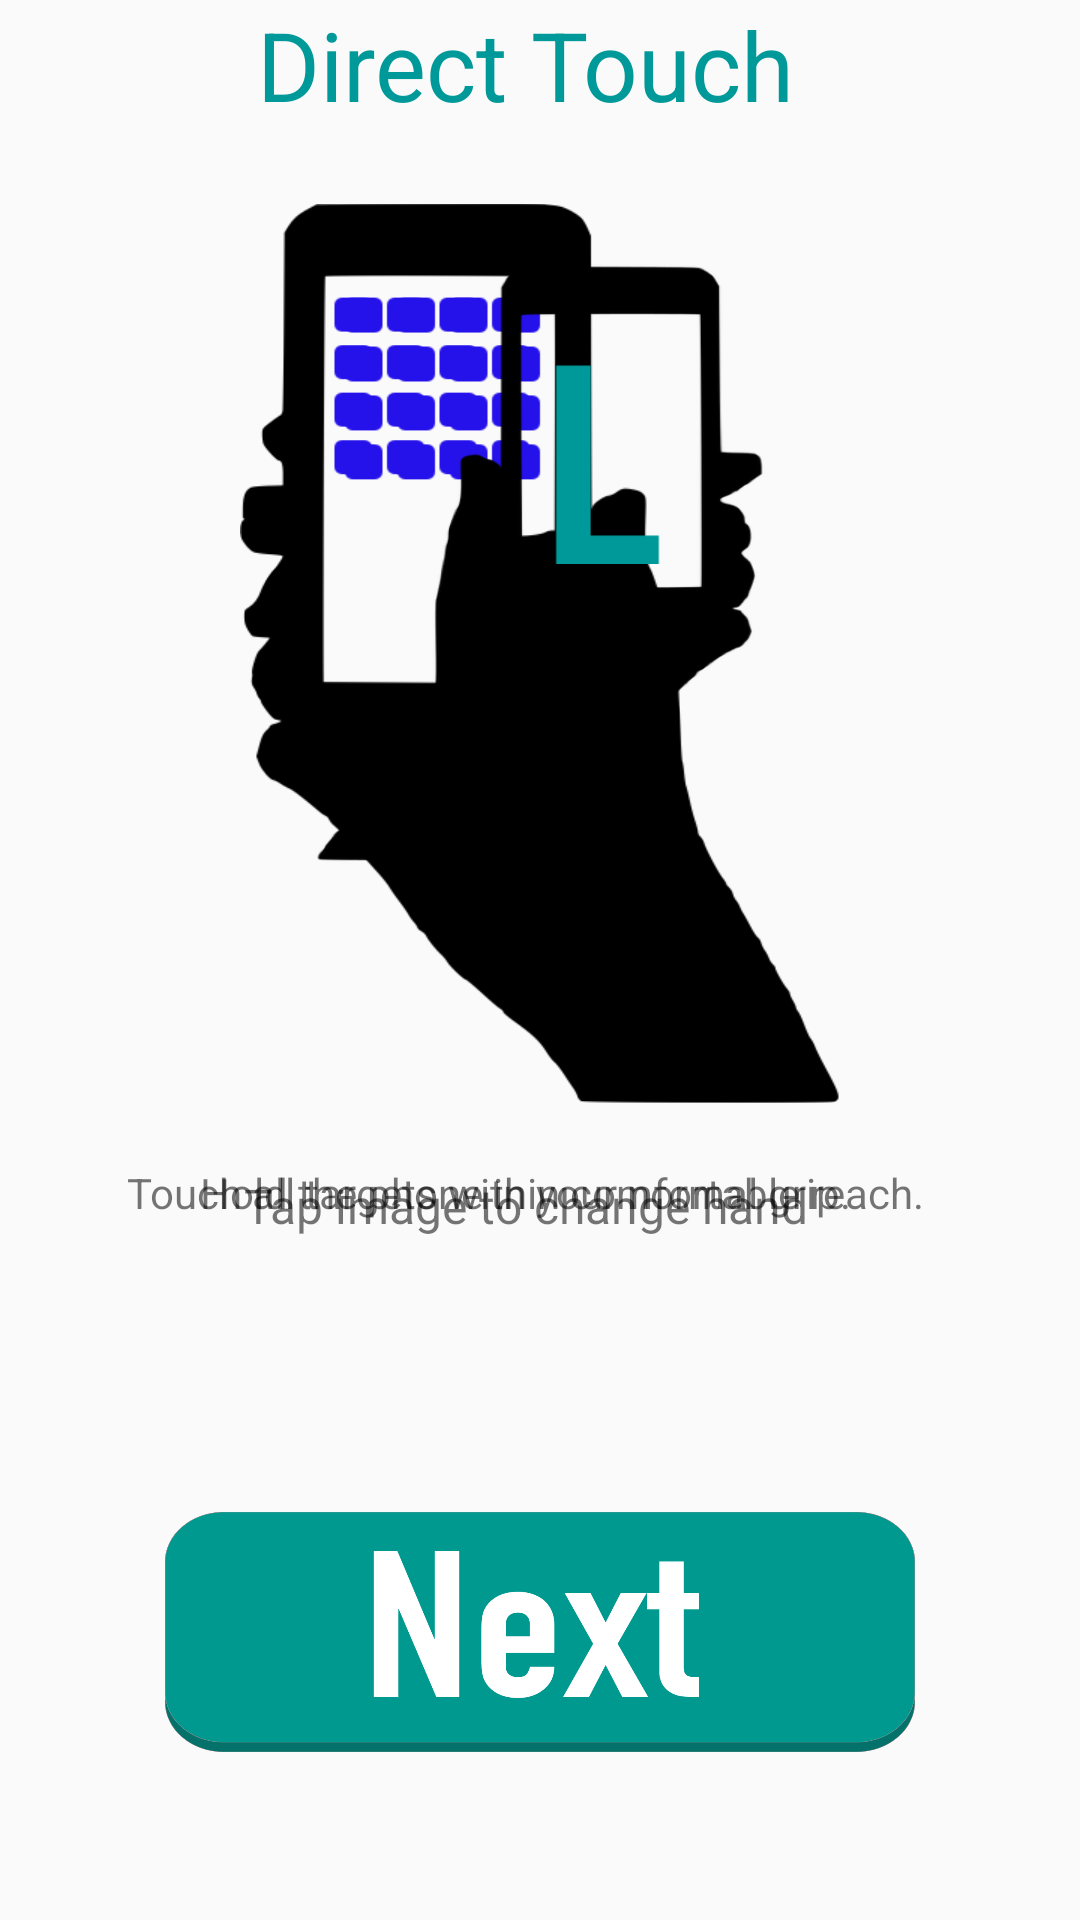

The Android layout XML behind this screen, and the referenced resources:
<!-- AndroidManifest.xml: application theme AppTheme -->
<!-- res/layout/direct_touch_test.xml -->
<?xml version="1.0" encoding="utf-8"?>
<androidx.constraintlayout.widget.ConstraintLayout xmlns:android="http://schemas.android.com/apk/res/android"
    xmlns:app="http://schemas.android.com/apk/res-auto"
    xmlns:tools="http://schemas.android.com/tools"
    android:layout_width="match_parent"
    android:layout_height="match_parent"
    tools:context=".homeFold"
    android:id="@+id/entire_view">

    <TextView
        android:id="@+id/direct_touch_title"
        android:layout_width="350sp"
        android:layout_height="wrap_content"
        android:gravity="center"
        android:text="@string/direct_touch"
        app:layout_constraintStart_toStartOf="parent"
        android:textSize="32sp"
        android:textColor="@color/textColour"
         />

    <ImageView
        android:id="@+id/holding_phone"
        android:layout_width="200dp"
        android:layout_height="300dp"
        android:background="@drawable/default_grip"
        app:layout_constraintBottom_toBottomOf="parent"
        app:layout_constraintEnd_toEndOf="parent"
        app:layout_constraintStart_toStartOf="parent"
        app:layout_constraintTop_toTopOf="parent"
        app:layout_constraintHorizontal_bias="0.5"
        app:layout_constraintVertical_bias="0.20" />

    <ImageView
        android:id="@+id/touching_phone"
        android:layout_width="200dp"
        android:layout_height="300dp"
        android:background="@drawable/direct_touch"
        app:layout_constraintBottom_toBottomOf="parent"
        app:layout_constraintEnd_toEndOf="parent"
        app:layout_constraintStart_toStartOf="parent"
        app:layout_constraintTop_toTopOf="parent"
        app:layout_constraintHorizontal_bias="0.5"
        app:layout_constraintVertical_bias="0.20" />

    <ImageView
        android:id="@+id/dominant_hand"
        android:layout_width="150dp"
        android:layout_height="200dp"
        android:background="@drawable/holding_phone_left"
        app:layout_constraintBottom_toBottomOf="parent"
        app:layout_constraintEnd_toEndOf="parent"
        app:layout_constraintStart_toStartOf="parent"
        app:layout_constraintTop_toTopOf="parent"
        app:layout_constraintHorizontal_bias="0.5"
        app:layout_constraintVertical_bias="0.20" />

    <TextView
        android:id="@+id/dominant_hand_selection"
        android:layout_width="350sp"
        android:layout_height="wrap_content"
        android:padding="20dp"
        android:gravity="center"
        app:layout_constraintHorizontal_bias="0.5"
        app:layout_constraintStart_toStartOf="parent"
        android:textSize="32sp"
        android:textColor="@color/textColour"
        app:layout_constraintTop_toBottomOf="@+id/dominant_hand" />

    <TextView
        android:id="@+id/dominant_hand_information"
        android:layout_width="350sp"
        android:layout_height="wrap_content"
        android:padding="20dp"
        android:gravity="center"
        android:text="@string/dominant_hand_information"
        app:layout_constraintHorizontal_bias="0.5"
        app:layout_constraintStart_toStartOf="parent"
        android:textSize="16sp"
        app:layout_constraintTop_toBottomOf="@+id/dominant_hand_selection" />

    <TextView
        android:id="@+id/task_description"
        android:layout_width="350sp"
        android:layout_height="wrap_content"
        android:padding="20dp"
        android:gravity="center"
        android:text="@string/direct_touch_test"
        app:layout_constraintHorizontal_bias="0.5"
        app:layout_constraintStart_toStartOf="parent"
        app:layout_constraintTop_toBottomOf="@+id/holding_phone" />


    <TextView
        android:id="@+id/task_instructions"
        android:layout_width="350sp"
        android:layout_height="wrap_content"
        android:padding="20dp"
        android:gravity="center"
        android:text="@string/direct_touch_test_instructions"
        app:layout_constraintHorizontal_bias="0.5"
        app:layout_constraintStart_toStartOf="parent"
        app:layout_constraintTop_toBottomOf="@+id/touching_phone" />

    <GridView xmlns:android="http://schemas.android.com/apk/res/android"
        android:id="@+id/testIcons"
        android:layout_width="wrap_content"
        android:layout_height="wrap_content"
        android:columnWidth="90dp"
        android:numColumns="4"
        android:verticalSpacing="20dp"
        android:horizontalSpacing="20dp"
        android:stretchMode="columnWidth"
        android:gravity="center" />

    <Button
        android:id="@+id/launch_direct_test"
        android:layout_width="250dp"
        android:layout_height="80dp"
        android:background="@drawable/button_next"
        app:layout_constraintBottom_toBottomOf="parent"
        app:layout_constraintEnd_toEndOf="parent"
        app:layout_constraintStart_toStartOf="parent"
        app:layout_constraintTop_toTopOf="parent"
        app:layout_constraintHorizontal_bias="0.5"
        app:layout_constraintVertical_bias="0.90" />

    <Button
        android:id="@+id/next_test"
        android:layout_width="250dp"
        android:layout_height="80dp"
        android:background="@drawable/button_next"
        app:layout_constraintBottom_toBottomOf="parent"
        app:layout_constraintEnd_toEndOf="parent"
        app:layout_constraintStart_toStartOf="parent"
        app:layout_constraintTop_toTopOf="parent"
        app:layout_constraintHorizontal_bias="0.5"
        app:layout_constraintVertical_bias="0.90" />


</androidx.constraintlayout.widget.ConstraintLayout>
<!-- resources referenced by this layout -->
<resources>
  <color name="textColour">#009999</color>
  <!-- drawable button_next: png bitmap (drawable-hdpi, 50867 bytes) -->
  <!-- drawable default_grip: png bitmap (drawable-hdpi, 19455 bytes) -->
  <!-- drawable direct_touch: png bitmap (drawable-hdpi, 20118 bytes) -->
  <!-- drawable holding_phone_left: png bitmap (drawable-hdpi, 25555 bytes) -->
  <string name="direct_touch">Direct Touch</string>
  <string name="direct_touch_test">Hold the phone in your normal grip.</string>
  <string name="direct_touch_test_instructions">Touch all targets within comfortable reach.</string>
  <string name="dominant_hand_information">Tap image to change hand</string>
  <style name="AppTheme" parent="Theme.AppCompat.Light.NoActionBar">
          
          <item name="colorPrimary">@color/colorPrimary</item>
          <item name="colorPrimaryDark">@color/colorPrimaryDark</item>
          <item name="colorAccent">@color/colorAccent</item>
  
      </style>
  <color name="colorPrimary">#008577</color>
  <color name="colorPrimaryDark">#00574B</color>
  <color name="colorAccent">#D81B60</color>
</resources>
